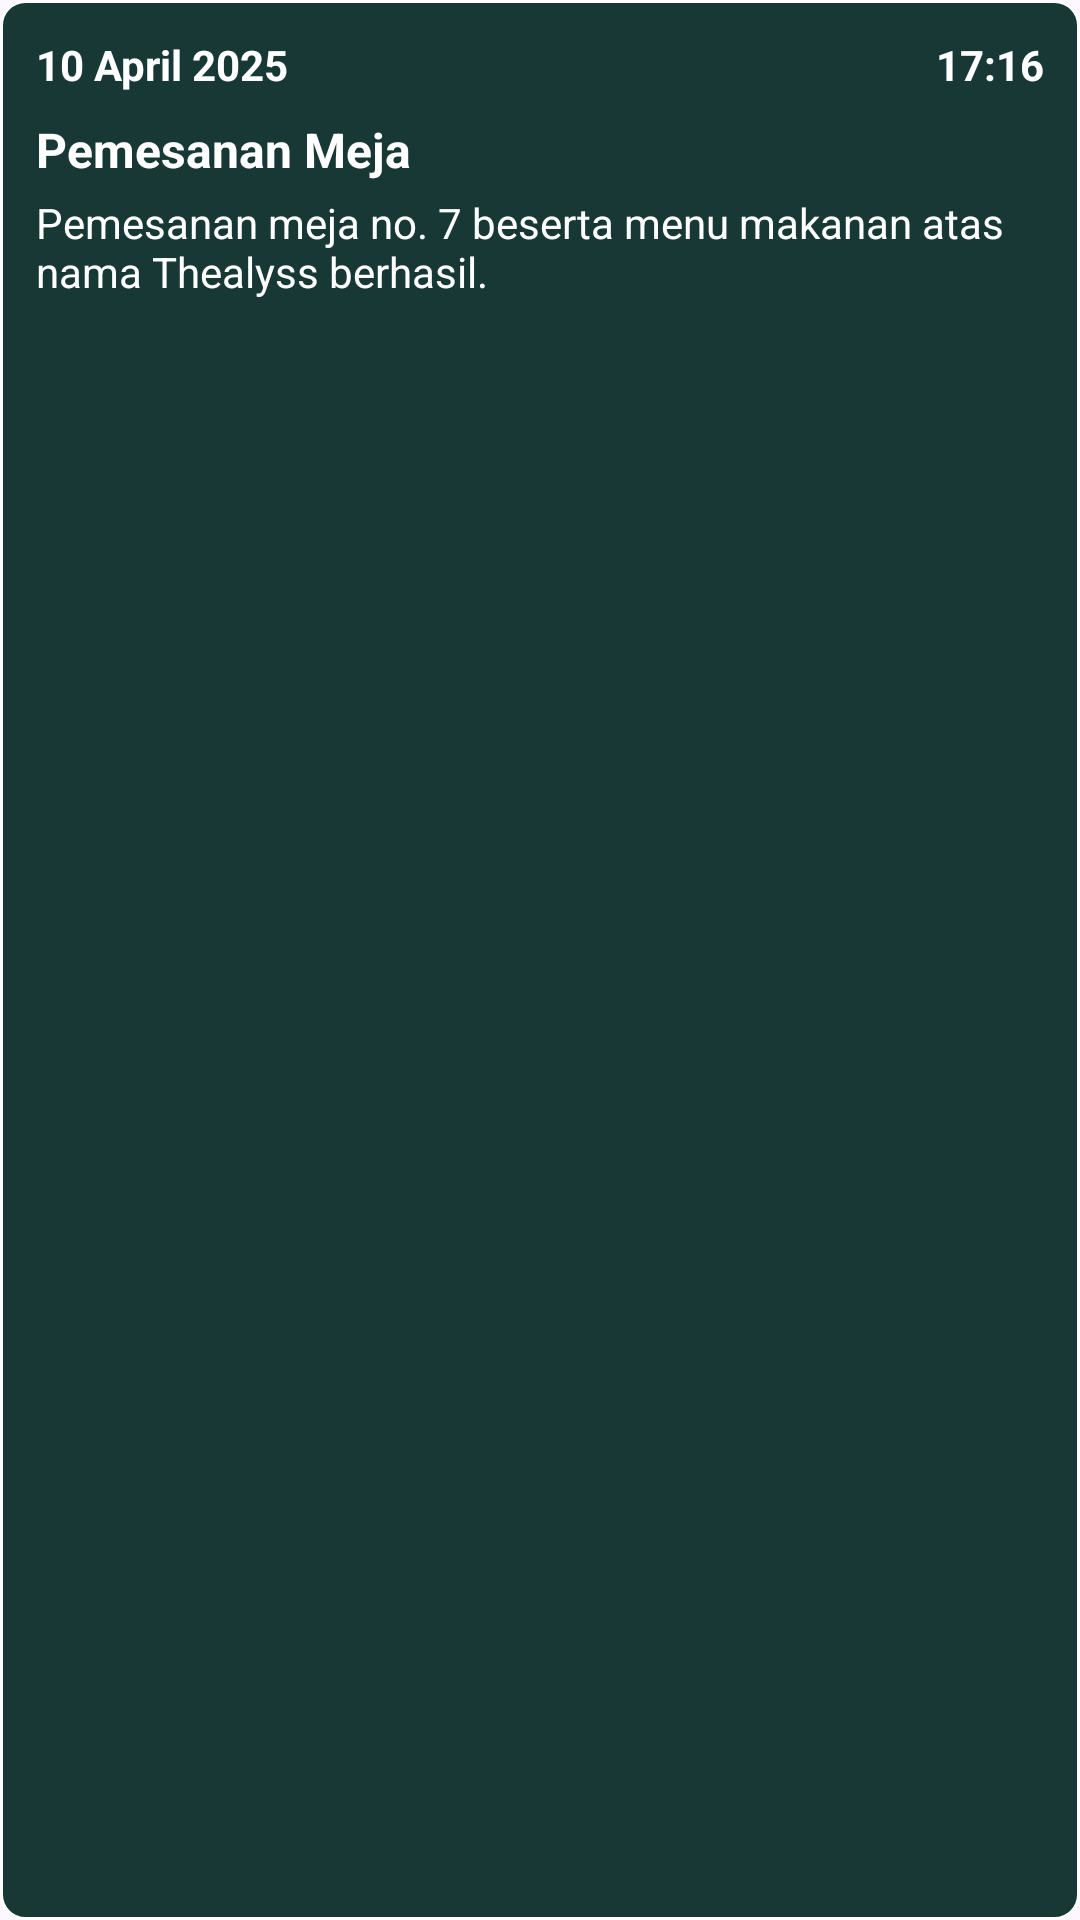

Reconstruct the res/layout file that produces this screen, plus the resources it refers to.
<!-- AndroidManifest.xml: application theme Theme.Mugnificent -->
<!-- res/layout/booking_card.xml -->
<?xml version="1.0" encoding="utf-8"?>
<RelativeLayout xmlns:android="http://schemas.android.com/apk/res/android"
    android:id="@+id/bookingCard"
    android:layout_width="match_parent"
    android:layout_height="wrap_content"
    android:background="@drawable/card_bg"
    android:padding="12dp"
    android:layout_margin="16dp">

    
    <TextView
        android:id="@+id/bookingDate"
        android:layout_width="wrap_content"
        android:layout_height="wrap_content"
        android:text="10 April 2025"
        android:textColor="#FFFFFF"
        android:textSize="14sp"
        android:textStyle="bold" />

    
    <TextView
        android:id="@+id/bookingTime"
        android:layout_width="wrap_content"
        android:layout_height="wrap_content"
        android:layout_alignParentEnd="true"
        android:text="17:16"
        android:textColor="#FFFFFF"
        android:textSize="14sp"
        android:textStyle="bold" />

    
    <TextView
        android:id="@+id/bookingTitle"
        android:layout_width="wrap_content"
        android:layout_height="wrap_content"
        android:layout_below="@id/bookingDate"
        android:layout_marginTop="8dp"
        android:text="Pemesanan Meja"
        android:textColor="#FFFFFF"
        android:textSize="16sp"
        android:textStyle="bold" />

    
    <TextView
        android:id="@+id/bookingDesc"
        android:layout_width="match_parent"
        android:layout_height="wrap_content"
        android:layout_below="@id/bookingTitle"
        android:layout_marginTop="4dp"
        android:text="Pemesanan meja no. 7 beserta menu makanan atas nama Thealyss berhasil."
        android:textColor="#FFFFFF"
        android:textSize="14sp" />
</RelativeLayout>
<!-- resources referenced by this layout -->
<resources>
  <!-- drawable card_bg (drawable) -->
  <?xml version="1.0" encoding="utf-8"?>
  <shape xmlns:android="http://schemas.android.com/apk/res/android">
      <solid android:color="#173834"/>
      <stroke android:width="1dp" android:color="#FFFFFF" />
      <corners android:radius="8dp" />
  </shape>
  <style name="Theme.Mugnificent" parent="Base.Theme.Mugnificent" />
  <style name="Base.Theme.Mugnificent" parent="Theme.Material3.DayNight.NoActionBar">
          
          
          <item name="colorOnSecondaryContainer">#955f31</item>
          <item name="colorOnSurfaceVariant">#ffffff</item>
          <item name="colorSecondaryContainer">#12352C</item>
      </style>
</resources>
